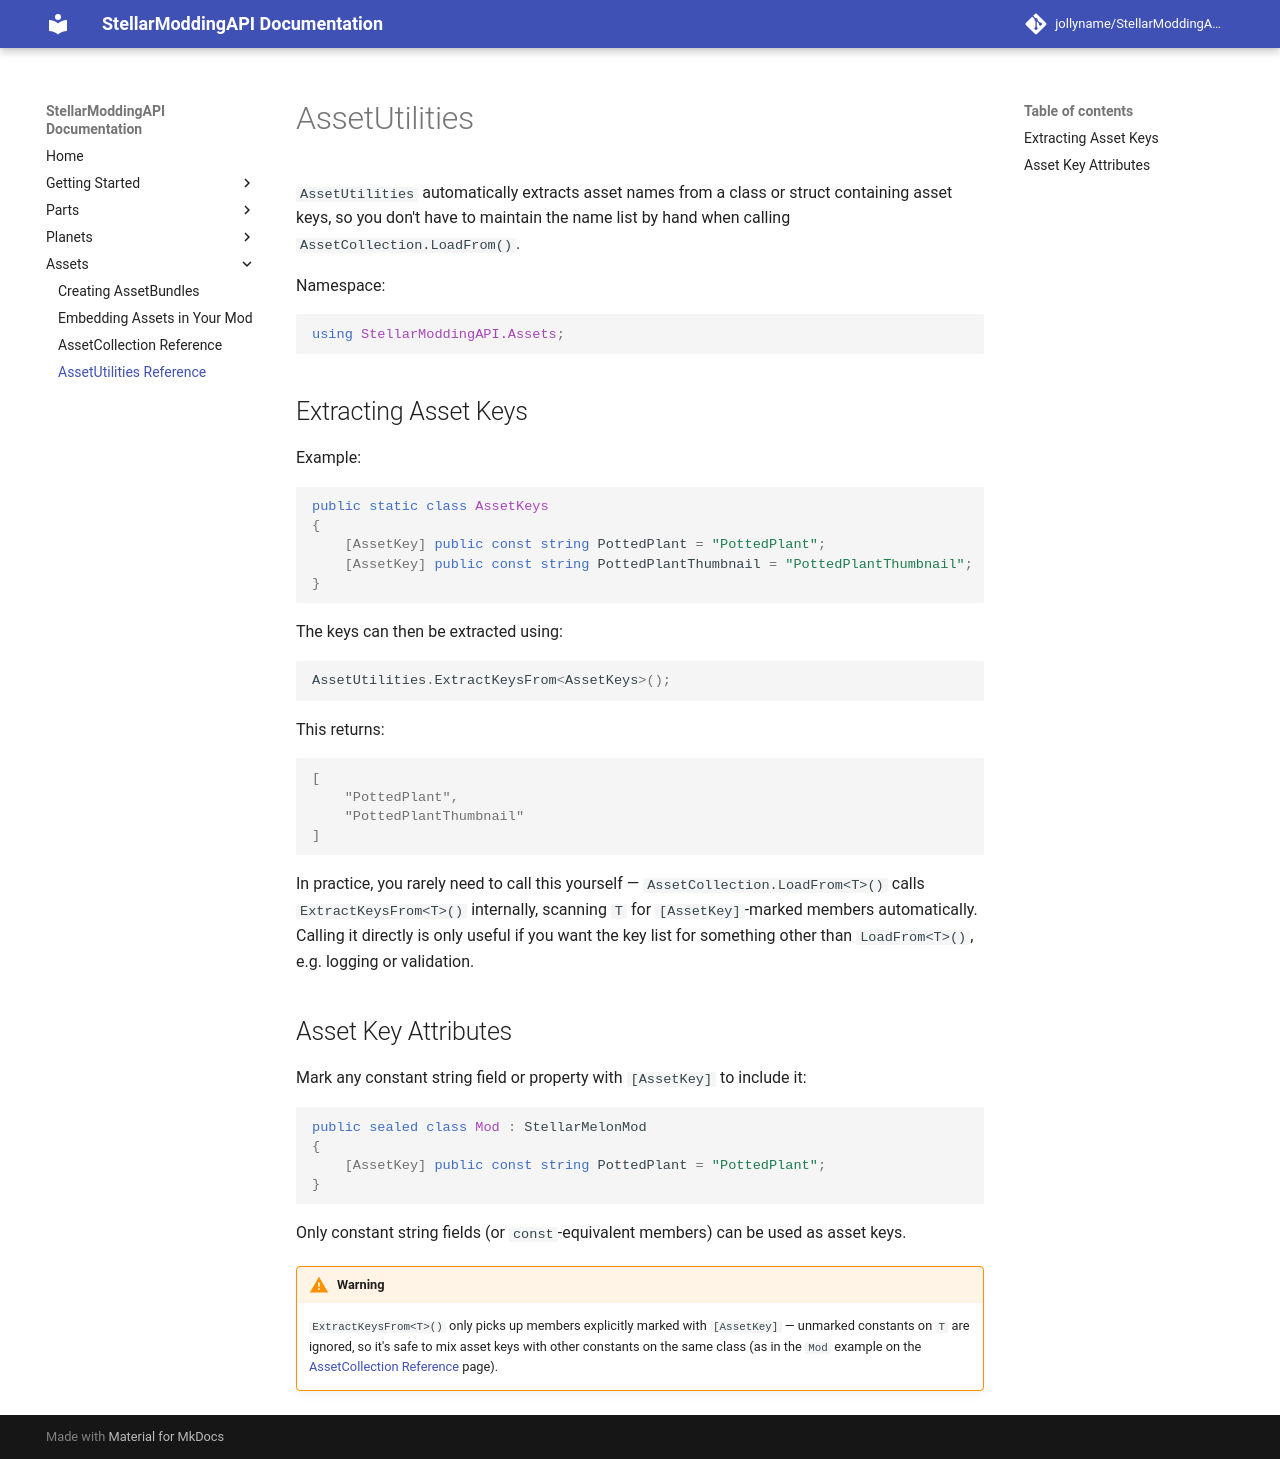

repository: jollyname/StellarModdingAPI-Documentation · page: assets/asset-utilities-reference/index.html · generator: mkdocs

# AssetUtilities

`AssetUtilities` automatically extracts asset names from a class or struct
containing asset keys, so you don't have to maintain the name list by hand
when calling `AssetLoader`.

Namespace:

```csharp
using StellarModdingAPI.Assets;
```

## Extracting Asset Keys

Example:

```csharp
[AssetKeyCollection]
public static class AssetKeys
{
    public const string PottedPlant = "PottedPlant";
    public const string PottedPlantThumbnail = "PottedPlantThumbnail";
}
```

The keys can then be extracted using:

```csharp
AssetUtilities.ExtractAssetKeysFrom(typeof(AssetKeys));
```

This returns:

```csharp
[
    "PottedPlant",
    "PottedPlantThumbnail"
]
```

## Asset Key Attributes

Individual fields can also be marked using `[AssetKey]`, instead of marking
the whole class with `[AssetKeyCollection]`:

```csharp
public static class AssetKeys
{
    [AssetKey]
    public const string PottedPlant = "PottedPlant";
}
```

Only constant string fields can be used as asset keys.

!!! warning

    When a class is marked with `[AssetKeyCollection]`, **every** field on
    it is treated as an asset key, not just the ones you intend. If any
    field on that class isn't a `const string`, `ExtractAssetKeysFrom` will
    throw an exception.

    Keep `[AssetKeyCollection]` classes dedicated to asset keys only, or
    use `[AssetKey]` on individual fields in a mixed-purpose class instead.
